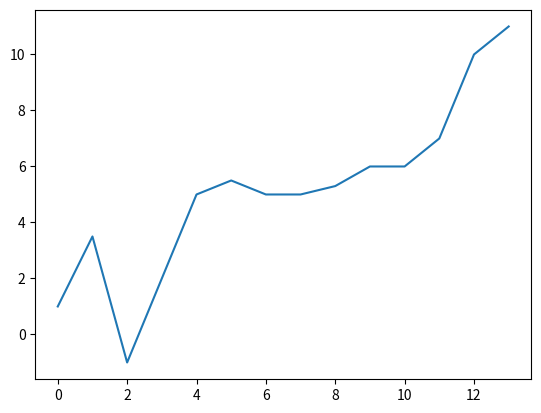

This chart was generated by the following Python code:
# matplot_squares.py
# ---------
# [redacted]
# Playing with MatPlotLib
# Based on PythonCrashCourse book (page 306)

import matplotlib.pyplot as plt 

squares = [1, 4, 9, 16, 25]
squares = [1, 3.5, -1, 2, 5, 5.5, 5, 5, 5.3, 6, 6, 7, 10, 11, ]

fig, ax = plt.subplots()

ax.plot(squares)

# Open a MatPlotLib viewer with the generated plot
plt.show()
